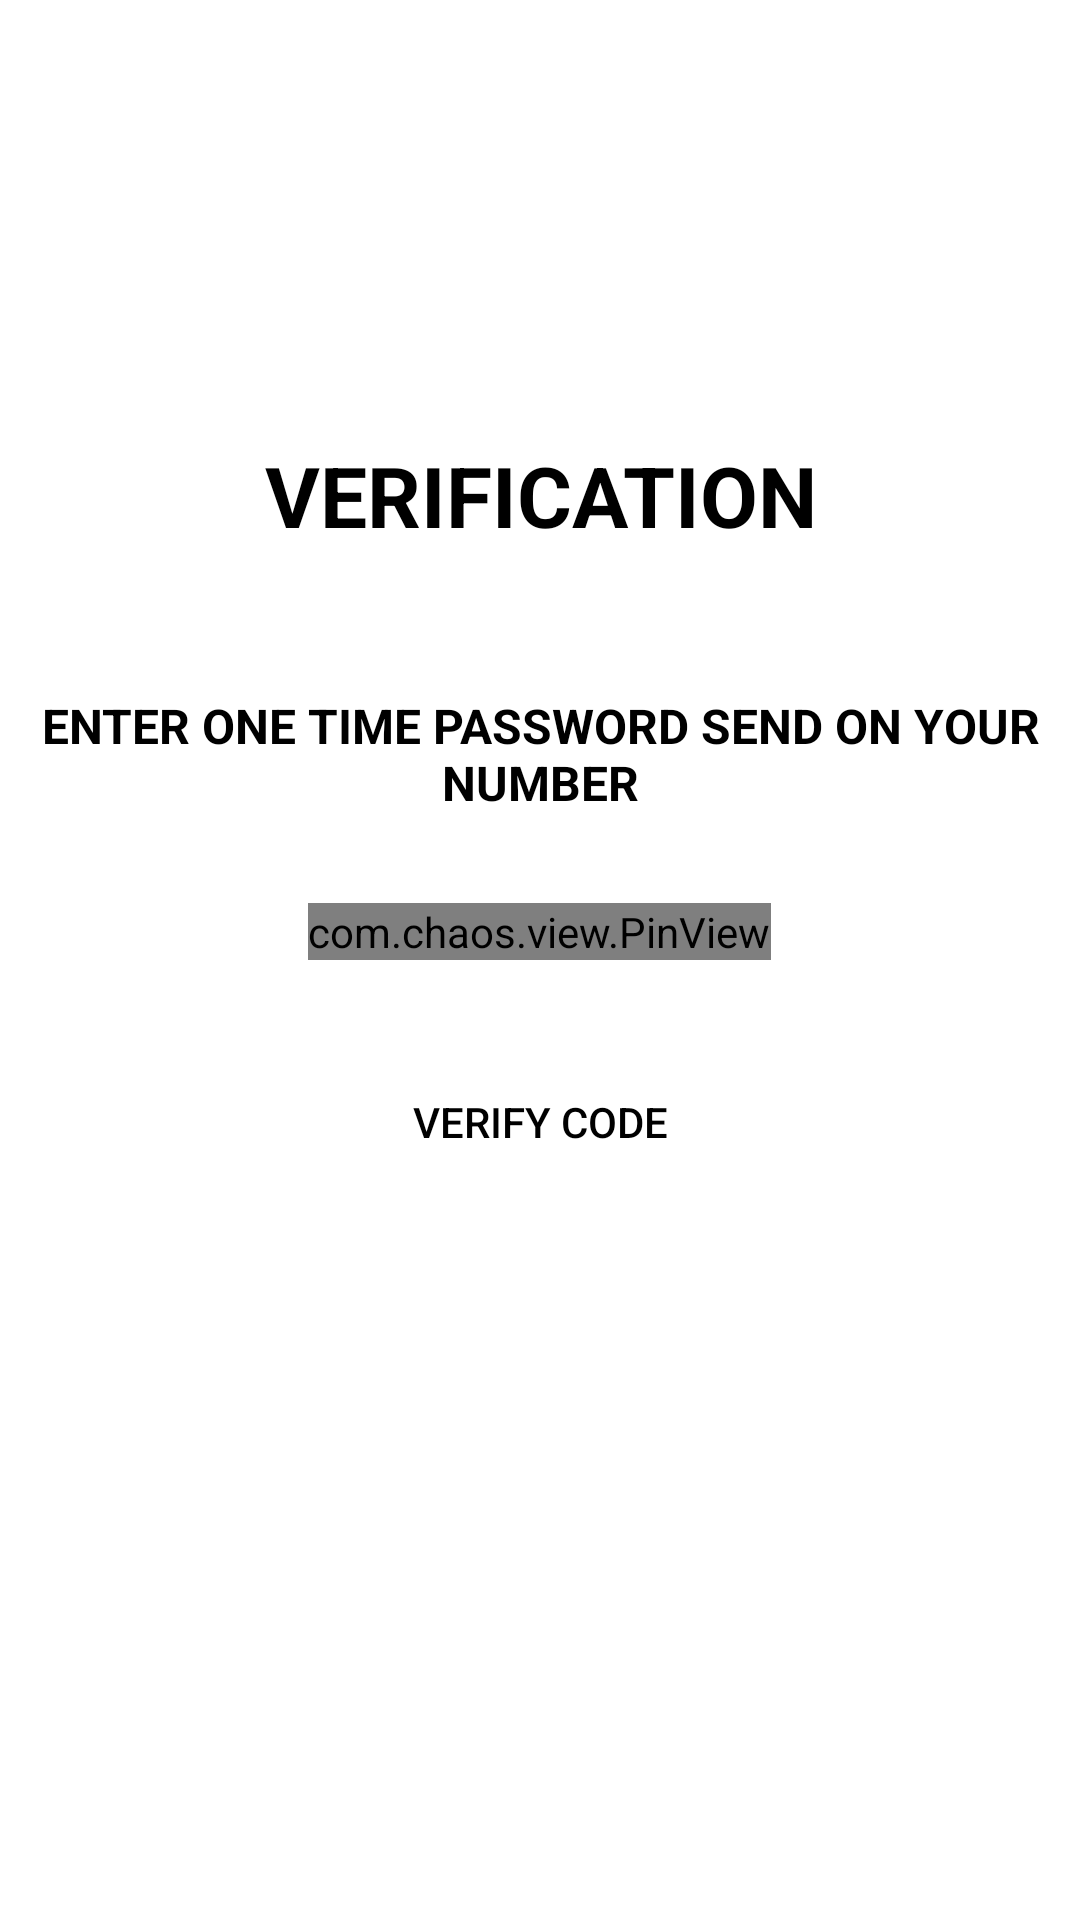

This screen was rendered from an Android layout file. Write that file and the resources it references.
<!-- AndroidManifest.xml: application theme Theme.Orahi -->
<!-- res/layout/activity_verify__otp.xml -->
<?xml version="1.0" encoding="utf-8"?>
<LinearLayout
    xmlns:android="http://schemas.android.com/apk/res/android"
    xmlns:app="http://schemas.android.com/apk/res-auto"
    xmlns:tools="http://schemas.android.com/tools"
    android:layout_width="match_parent"
    android:layout_height="match_parent"
    android:orientation="vertical"
    tools:context=".Verify_Otp">


    <TextView
        android:layout_width="wrap_content"
        android:layout_height="wrap_content"
        android:text="Verification"
        android:textStyle="bold"
        android:textSize="28sp"
        android:layout_marginTop="150dp"
        android:textColor="@color/black"
        android:textAllCaps="true"
        android:includeFontPadding="false"
        android:textAlignment="center"
        android:layout_gravity="center"/>


    <TextView
        android:layout_width="wrap_content"
        android:layout_height="wrap_content"
        android:text="Enter One time password send on your number"
        android:textSize="16sp"
        android:layout_marginTop="50dp"
        android:textColor="@color/black"
        android:textStyle="bold"
        android:textAllCaps="true"
        android:includeFontPadding="false"
        android:textAlignment="center"
        android:layout_gravity="center"
        android:gravity="center"/>

    <com.chaos.view.PinView
        android:id="@+id/pin_view"
        android:layout_width="wrap_content"
        android:layout_height="wrap_content"
        app:itemCount="6"
        app:itemWidth="40dp"
        app:itemHeight="40dp"
        app:lineWidth="1dp"
        android:layout_gravity="center"
        android:layout_marginTop="30dp"
        style="@style/PinWidget.PinView"
        android:background="#65EAEAEA"
        android:inputType="number"
        app:cursorColor="@color/black"
        android:cursorVisible="true"
        app:hideLineWhenFilled="true"
        app:itemRadius="5dp"/>

    <Button
        android:id="@+id/verify_otp"
        android:layout_width="match_parent"
        android:layout_height="wrap_content"
        android:background="@drawable/d_round_white_background"
        android:text="Verify Code"
        android:layout_marginTop="30dp"
        android:textColor="@color/black"/>












</LinearLayout>
<!-- resources referenced by this layout -->
<resources>
  <style name="Theme.Orahi" parent="Theme.MaterialComponents.Light.NoActionBar">
          
          <item name="colorPrimary">@color/purple_500</item>
          <item name="colorPrimaryVariant">@color/purple_700</item>
          <item name="colorOnPrimary">@color/white</item>
          
          <item name="colorSecondary">@color/teal_200</item>
          <item name="colorSecondaryVariant">@color/teal_700</item>
          <item name="colorOnSecondary">@color/black</item>
          
          <item name="android:statusBarColor" tools:targetApi="l">?attr/colorPrimaryVariant</item>
          
      </style>
  <!-- not gathered from this repository: default colours our renderer supplied (Android Studio template values) -->
  <color name="purple_500">#FF6200EE</color>
  <color name="purple_700">#FF3700B3</color>
  <color name="teal_200">#FF03DAC5</color>
  <color name="teal_700">#FF018786</color>
  <color name="black">#FF000000</color>
  <color name="white">#FFFFFFFF</color>
</resources>
